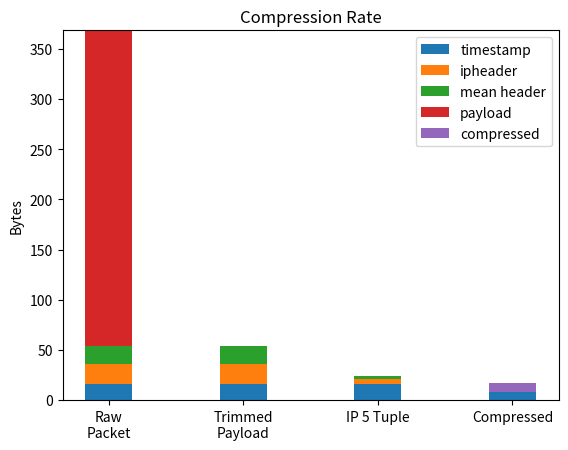
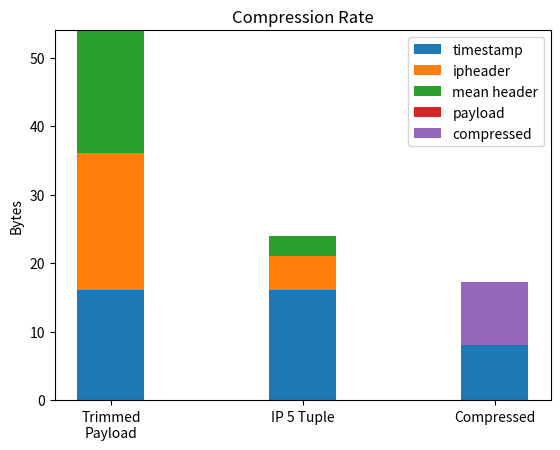

These figures' Python source, in order:
import numpy as np
import matplotlib.pyplot as plt


labels = ['Raw\nPacket','Trimmed\nPayload','IP 5 Tuple','Compressed']

timestamps = np.array([16,16,16,8])
ipHeader = [20,20,5,0]
meanHeader = [17.96,17.96,3,0]
payloads = [314.45,0,0,0]
compressed = [0,0,0,9.2542]

width = 0.35
fig, ax = plt.subplots()


ax.bar(labels, timestamps, width, label='timestamp')
ax.bar(labels, ipHeader, width, label='ipheader', bottom=timestamps)
ax.bar(labels, meanHeader, width, label='mean header' , bottom=[x + y for x, y in zip(timestamps, ipHeader)])
ax.bar(labels, payloads, width, label='payload' , bottom=[x + y + z for x, y, z in zip(timestamps, ipHeader, meanHeader)])
ax.bar(labels, compressed, width, label='compressed' , bottom=[w + x + y + z for w, x, y, z in zip(timestamps, ipHeader, meanHeader, payloads)])
ax.legend()

ax.set_ylabel('Bytes')

ax.set_title('Compression Rate')

#ax.set_yscale("symlog")

plt.savefig('compression_rate_payload.png')


fig, ax = plt.subplots()

labels = ['Trimmed\nPayload','IP 5 Tuple','Compressed']

timestamps = [16,16,8]
ipHeader = [20,5,0]
meanHeader = [17.96,3,0]
payloads = [0,0,0]
compressed = [0,0,9.2542]

width = 0.35


ax.bar(labels, timestamps, width, label='timestamp')
ax.bar(labels, ipHeader, width, label='ipheader', bottom=timestamps)
ax.bar(labels, meanHeader, width, label='mean header' , bottom=[x + y for x, y in zip(timestamps, ipHeader)])
ax.bar(labels, payloads, width, label='payload' , bottom=[x + y + z for x, y, z in zip(timestamps, ipHeader, meanHeader)])
ax.bar(labels, compressed, width, label='compressed' , bottom=[w + x + y + z for w, x, y, z in zip(timestamps, ipHeader, meanHeader, payloads)])
ax.legend()

ax.set_ylabel('Bytes')

ax.set_title('Compression Rate')

plt.savefig('compression_rate.png')

